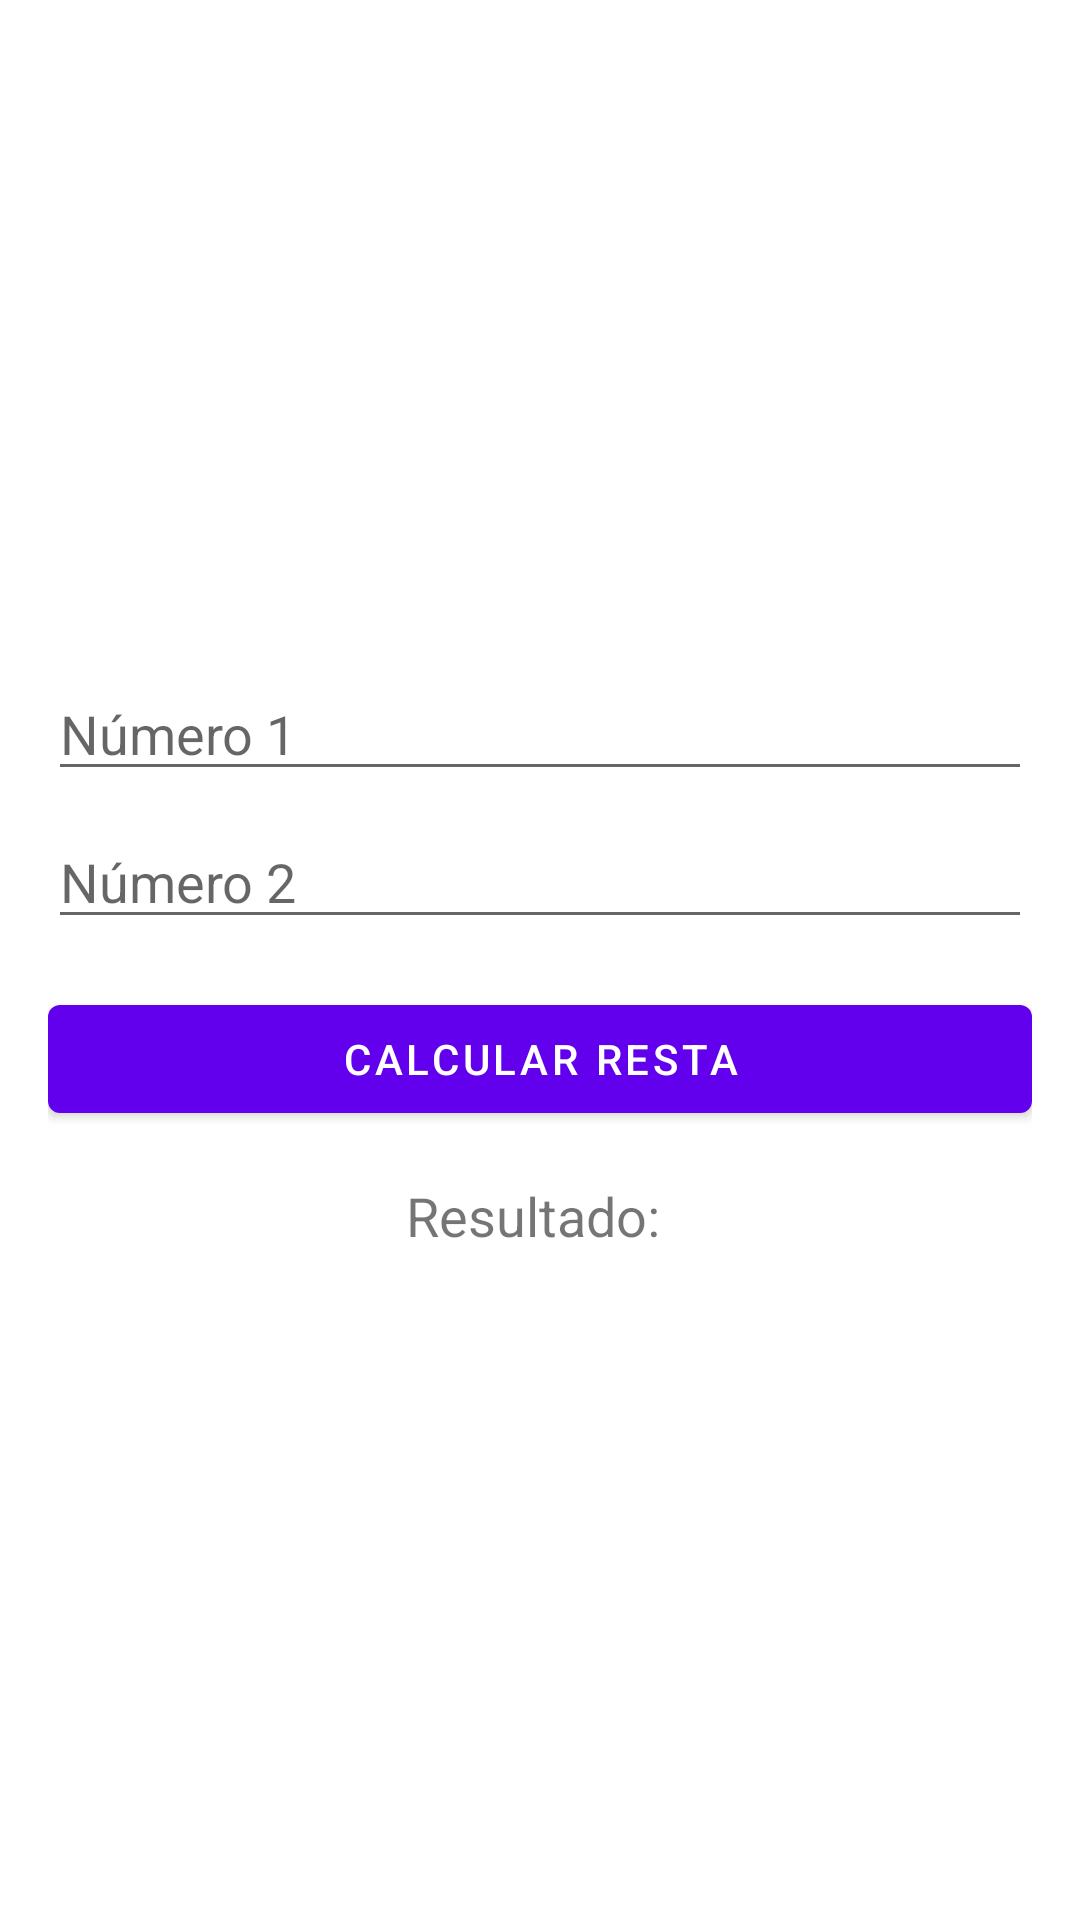

Write the Android layout XML for this screen, with the resource values it uses.
<!-- AndroidManifest.xml: application theme Theme.ExamP2JAGS -->
<!-- res/layout/fragment_resta.xml -->
<?xml version="1.0" encoding="utf-8"?>
<LinearLayout xmlns:android="http://schemas.android.com/apk/res/android"
    android:id="@+id/layoutResta"
    android:layout_width="match_parent"
    android:layout_height="match_parent"
    android:orientation="vertical"
    android:gravity="center"
    android:padding="16dp">

    <EditText
        android:id="@+id/etNum1"
        android:layout_width="match_parent"
        android:layout_height="wrap_content"
        android:hint="Número 1"
        android:inputType="numberDecimal"/>

    <EditText
        android:id="@+id/etNum2"
        android:layout_width="match_parent"
        android:layout_height="wrap_content"
        android:hint="Número 2"
        android:inputType="numberDecimal"
        android:layout_marginTop="8dp"/>

    <Button
        android:id="@+id/btnCalcular"
        android:layout_width="match_parent"
        android:layout_height="wrap_content"
        android:text="Calcular Resta"
        android:layout_marginTop="16dp"/>

    <TextView
        android:id="@+id/tvResultado"
        android:layout_width="wrap_content"
        android:layout_height="wrap_content"
        android:text="Resultado: "
        android:textSize="18sp"
        android:layout_marginTop="16dp"/>

</LinearLayout>
<!-- resources referenced by this layout -->
<resources>
  <style name="Theme.ExamP2JAGS" parent="Theme.MaterialComponents.DayNight.DarkActionBar">
          <item name="colorPrimary">@color/purple_500</item>
          <item name="colorPrimaryVariant">@color/purple_700</item>
          <item name="colorOnPrimary">@color/white</item>
          <item name="colorSecondary">@color/teal_200</item>
          <item name="colorSecondaryVariant">@color/teal_700</item>
          <item name="colorOnSecondary">@color/black</item>
          <item name="android:statusBarColor">?attr/colorPrimaryVariant</item>
      </style>
  <!-- not gathered from this repository: default colours our renderer supplied (Android Studio template values) -->
  <color name="purple_500">#FF6200EE</color>
  <color name="purple_700">#FF3700B3</color>
  <color name="teal_200">#FF03DAC5</color>
  <color name="teal_700">#FF018786</color>
  <color name="black">#FF000000</color>
  <color name="white">#FFFFFFFF</color>
</resources>
